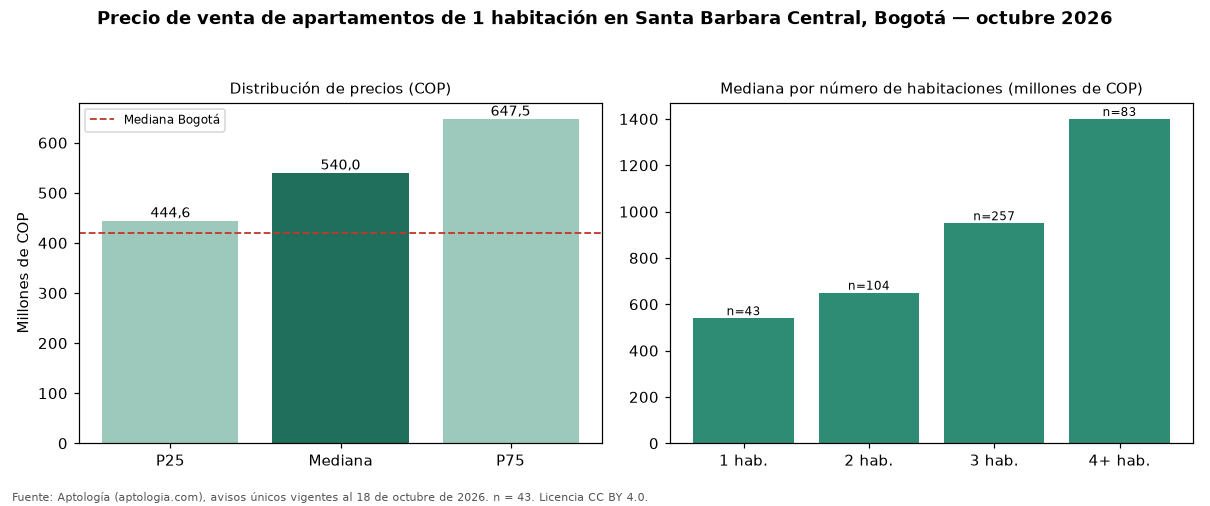

The file beside this chart, header and first rows:
seccion, metrica, valor_cop, n
precio, p25, 444625000, 43
precio, mediana, 540000000, 43
precio, p75, 647500000, 43
cop_por_m2, p25, 8969320, 43
cop_por_m2, mediana, 10416667, 43
cop_por_m2, p75, 12946512, 43
area, area_mediana_m2, 53.0, 43
habitaciones, 1, 540000000, 43
habitaciones, 2, 650000000, 104
habitaciones, 3, 950000021, 257
habitaciones, 4+, 1400000000, 83
administracion, mediana, 507000, 32
estrato, moda, 6, 
parqueadero, porcentaje_con_parqueadero, 86.0, 43
ciudad, mediana_ciudad, 420000000, 3496
ciudad, mediana_cop_por_m2_ciudad, 9714286, 3496
